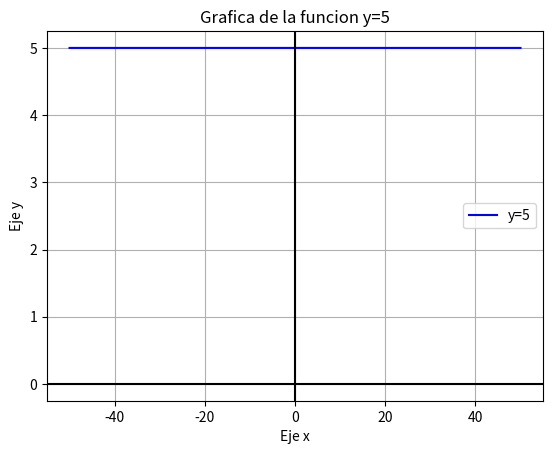

The script that saved this image:
#Librerías necesarias
import numpy as np
import matplotlib.pyplot as mpl
#Rango del eje x y y
x = np.arange(-50,50,0.01)
y = np.arange(-2, 100, 0.01)
#funcion
y = 5 + (0 * x)
#Generar grafico
mpl.plot(x,y, color="blue", label="y=5")
mpl.title("Grafica de la funcion y=5")#Titulo de la grafica 
#Plano cartesiano
mpl.axhline(0, color="black")
mpl.axvline(0, color="black")
#nombre de los ejes 
mpl.xlabel("Eje x")
mpl.ylabel("Eje y")
mpl.grid()#cuadricula
mpl.legend()
mpl.show()